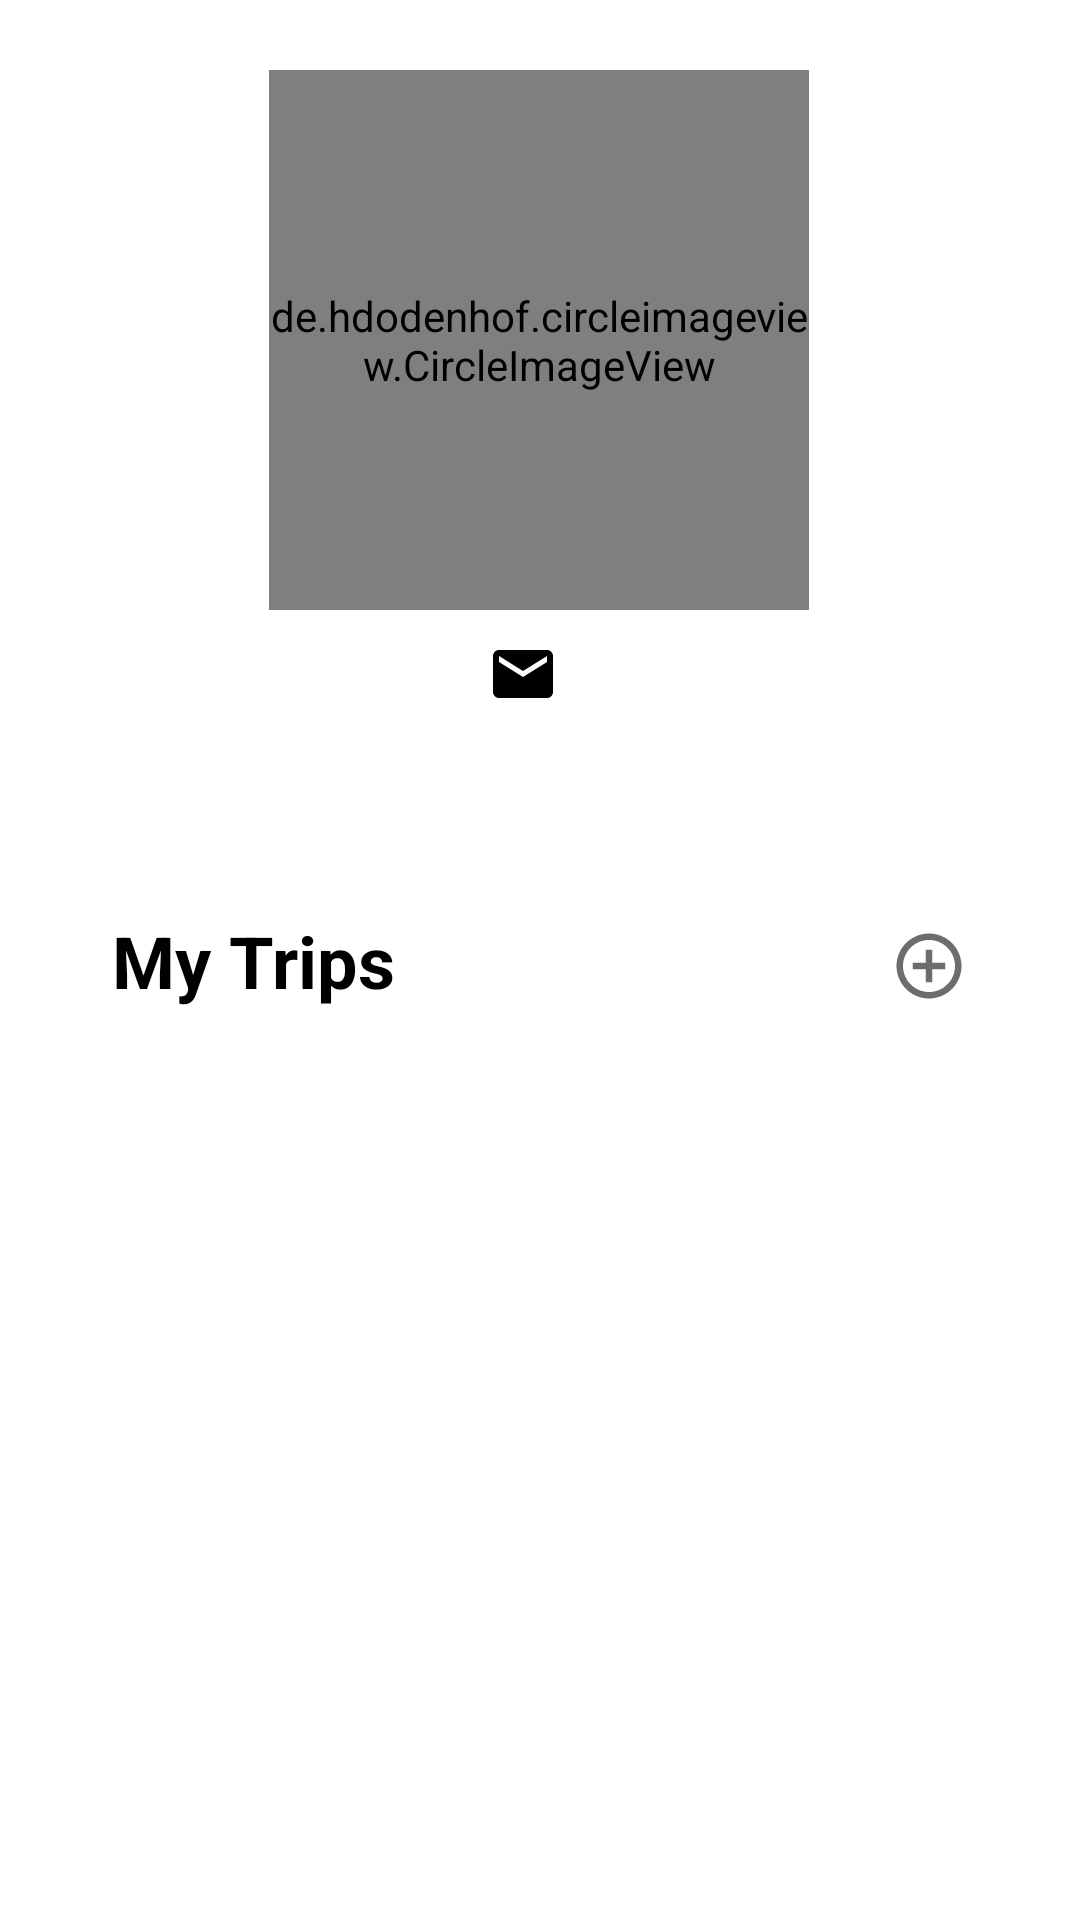

Write the Android layout XML for this screen, with the resource values it uses.
<!-- AndroidManifest.xml: application theme Theme.DropPoint -->
<!-- res/layout/fragment_profile.xml -->
<?xml version="1.0" encoding="utf-8"?>
<androidx.constraintlayout.widget.ConstraintLayout xmlns:android="http://schemas.android.com/apk/res/android"
    xmlns:app="http://schemas.android.com/apk/res-auto"
    xmlns:tools="http://schemas.android.com/tools"
    android:layout_width="match_parent"
    android:layout_height="match_parent"
    tools:context=".ProfileFragment">

    <de.hdodenhof.circleimageview.CircleImageView
        android:id="@+id/displayUserImg"
        android:layout_width="180dp"
        android:layout_height="180dp"
        app:civ_border_color="#FF000000"
        app:civ_border_width="2dp"
        app:layout_constraintBottom_toBottomOf="parent"
        app:layout_constraintEnd_toEndOf="parent"
        app:layout_constraintHorizontal_bias="0.498"
        app:layout_constraintStart_toStartOf="parent"
        app:layout_constraintTop_toTopOf="parent"
        app:layout_constraintVertical_bias="0.051" />

    <TextView
        android:id="@+id/displayUserEmail"
        android:layout_width="wrap_content"
        android:layout_height="wrap_content"
        android:drawablePadding="10dp"
        android:textSize="20sp"
        android:textStyle="bold"
        app:drawableStartCompat="@drawable/ic_baseline_email_24"
        app:layout_constraintBottom_toBottomOf="parent"
        app:layout_constraintEnd_toEndOf="parent"
        app:layout_constraintHorizontal_bias="0.498"
        app:layout_constraintStart_toStartOf="parent"
        app:layout_constraintTop_toTopOf="parent"
        app:layout_constraintVertical_bias="0.345" />

    <TextView
        android:id="@+id/displayUserBio"
        android:layout_width="wrap_content"
        android:layout_height="wrap_content"
        android:textSize="16sp"
        app:layout_constraintBottom_toBottomOf="parent"
        app:layout_constraintEnd_toEndOf="parent"
        app:layout_constraintHorizontal_bias="0.498"
        app:layout_constraintStart_toStartOf="parent"
        app:layout_constraintTop_toTopOf="parent"
        app:layout_constraintVertical_bias="0.396" />

    <TextView
        android:id="@+id/tripsSectionText"
        android:layout_width="wrap_content"
        android:layout_height="wrap_content"
        android:text="@string/my_trips"
        android:textColor="@color/black"
        android:textSize="24sp"
        android:textStyle="bold"
        app:layout_constraintBottom_toBottomOf="parent"
        app:layout_constraintEnd_toEndOf="parent"
        app:layout_constraintHorizontal_bias="0.141"
        app:layout_constraintStart_toStartOf="parent"
        app:layout_constraintTop_toTopOf="parent" />

    <ImageView
        android:id="@+id/addTripIcon"
        android:layout_width="33dp"
        android:layout_height="26dp"
        android:layout_marginStart="50dp"
        android:contentDescription="@string/plus_sign_icon"
        app:layout_constraintBottom_toBottomOf="parent"
        app:layout_constraintEnd_toEndOf="parent"
        app:layout_constraintHorizontal_bias="0.767"
        app:layout_constraintStart_toEndOf="@+id/tripsSectionText"
        app:layout_constraintTop_toTopOf="parent"
        app:layout_constraintVertical_bias="0.503"
        app:srcCompat="@drawable/ic_baseline_add_circle_outline_24" />

    <ListView
        android:id="@+id/myTripsListView"
        android:layout_width="340dp"
        android:layout_height="wrap_content"
        android:layout_marginTop="8dp"
        android:layout_marginBottom="32dp"
        android:background="@drawable/edit_text_border"
        app:layout_constraintBottom_toBottomOf="parent"
        app:layout_constraintEnd_toEndOf="parent"
        app:layout_constraintHeight_max="240dp"
        app:layout_constraintStart_toStartOf="parent"
        app:layout_constraintTop_toBottomOf="@+id/tripsSectionText"
        app:layout_constraintVertical_bias="0.168">

    </ListView>
</androidx.constraintlayout.widget.ConstraintLayout>
<!-- resources referenced by this layout -->
<resources>
  <color name="black">#FF000000</color>
  <!-- drawable edit_text_border (drawable) -->
  <?xml version="1.0" encoding="utf-8"?>
  <shape xmlns:android="http://schemas.android.com/apk/res/android" android:shape="rectangle">
      <corners android:radius="10dp"></corners>
      <solid android:color="#D9D9D9"></solid>
  </shape>
  <!-- drawable ic_baseline_add_circle_outline_24 (drawable) -->
  <vector android:height="24dp" android:tint="#6D6D6D"
      android:viewportHeight="24" android:viewportWidth="24"
      android:width="24dp" xmlns:android="http://schemas.android.com/apk/res/android">
      <path android:fillColor="@android:color/white" android:pathData="M13,7h-2v4L7,11v2h4v4h2v-4h4v-2h-4L13,7zM12,2C6.48,2 2,6.48 2,12s4.48,10 10,10 10,-4.48 10,-10S17.52,2 12,2zM12,20c-4.41,0 -8,-3.59 -8,-8s3.59,-8 8,-8 8,3.59 8,8 -3.59,8 -8,8z"/>
  </vector>
  <!-- drawable ic_baseline_email_24 (drawable) -->
  <vector xmlns:android="http://schemas.android.com/apk/res/android"
      android:height="24dp"
      android:tint="#000000"
      android:viewportHeight="24"
      android:viewportWidth="24"
      android:width="24dp" >
      <path
          android:fillColor="@android:color/white"
          android:pathData="M20,4L4,4c-1.1,0 -1.99,0.9 -1.99,2L2,18c0,1.1 0.9,2 2,2h16c1.1,0 2,-0.9 2,-2L22,6c0,-1.1 -0.9,-2 -2,-2zM20,8l-8,5 -8,-5L4,6l8,5 8,-5v2z"/>
  </vector>
  <string name="my_trips">My Trips</string>
  <string name="plus_sign_icon">Plus Sign icon</string>
  <style name="Theme.DropPoint" parent="Theme.MaterialComponents.DayNight.DarkActionBar">
          
          <item name="colorPrimary">@color/pink_500</item>
          <item name="colorPrimaryVariant">@color/pink_700</item>
          <item name="colorOnPrimary">@color/white</item>
          
          <item name="colorSecondary">@color/yellow_200</item>
          <item name="colorSecondaryVariant">@color/yellow_700</item>
          <item name="colorOnSecondary">@color/black</item>
          
          <item name="android:statusBarColor" tools:targetApi="l">?attr/colorPrimaryVariant</item>
          
      </style>
  <color name="pink_500">#f065a6</color>
  <color name="pink_700">#e63991</color>
  <color name="white">#FFFFFFFF</color>
  <color name="yellow_200">#ffd998</color>
  <color name="yellow_700">#fac349</color>
</resources>
